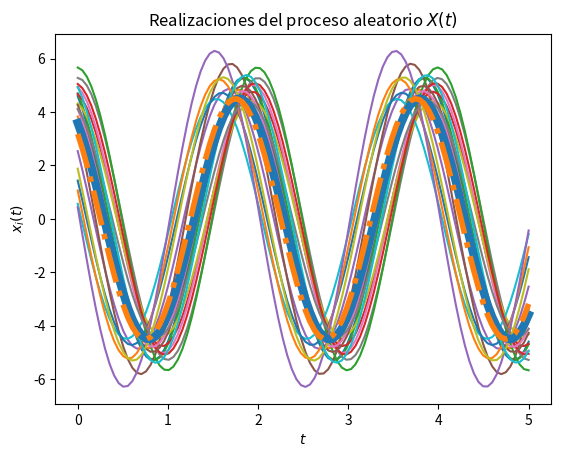
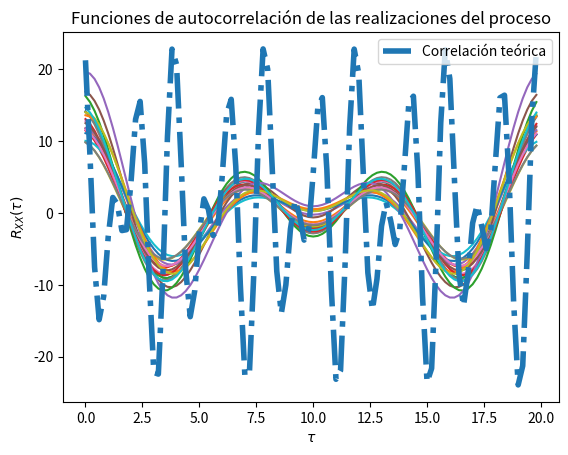

These figures' Python source, in order:
#!/usr/bin/env python
# coding: utf-8

# [redacted]
# Solucion problema 4, E13 Procesos aleatorios.

# Los parámetros T, t_final y N son elegidos arbitrariamente

import numpy as np
from scipy import stats
import matplotlib.pyplot as plt

# Variables aleatorias C y Z
vaC = stats.norm(5, np.sqrt(0.2))
vaZ = stats.uniform(0, np.pi/2)

# Creación del vector de tiempo
T = 100         # número de elementos
t_final = 5     # tiempo en segundos
t = np.linspace(0, t_final, T)

# Inicialización del proceso aleatorio X(t) con N realizaciones
N = 20
X_t = np.empty((N, len(t)))    # N funciones del tiempo x(t) con T puntos

# Creación de las muestras del proceso x(t) (C y Z independientes)
# Se eligio la constante ω, como π.

for i in range(N):
    C = vaC.rvs()
    Z = vaZ.rvs()
    x_t = C * np.cos(np.pi*t + Z)
    X_t[i, :] = x_t
    plt.plot(t, x_t)

# Promedio de las N realizaciones en cada instante (cada punto en t)

P = [np.mean(X_t[:, i]) for i in range(len(t))]
plt.plot(t, P, lw=6)

# Graficar el resultado teórico del valor esperado
E = 10/np.pi * (np.cos(np.pi*t) - np.sin(np.pi*t))
plt.plot(t, E, '-.', lw=4)

# Mostrar las realizaciones, y su promedio calculado y teórico
plt.title('Realizaciones del proceso aleatorio $X(t)$')
plt.xlabel('$t$')
plt.ylabel('$x_i(t)$')
plt.show()

# T valores de desplazamiento tau
desplazamiento = np.arange(T)
taus = desplazamiento/t_final

# Inicialización de matriz de valores de correlación para las N funciones
corr = np.empty((N, len(desplazamiento)))

# Nueva figura para la autocorrelación
plt.figure()

# Cálculo de correlación para cada valor de tau
for n in range(N):
    for i, tau in enumerate(desplazamiento):
        corr[n, i] = np.correlate(X_t[n, :], np.roll(X_t[n, :], tau))/T
    plt.plot(taus, corr[n, :])

# Valor teórico de correlación
Rxx = (0.2 + 5**2) * np.cos(np.pi*t + Z) * np.cos(np.pi * (t + taus) + Z)

# Gráficas de correlación para cada realización y la
plt.plot(taus, Rxx, '-.', lw=4, label='Correlación teórica')
plt.title('Funciones de autocorrelación de las realizaciones del proceso')
plt.xlabel(r'$\tau$')
plt.ylabel(r'$R_{XX}(\tau)$')
plt.legend()
plt.show()
